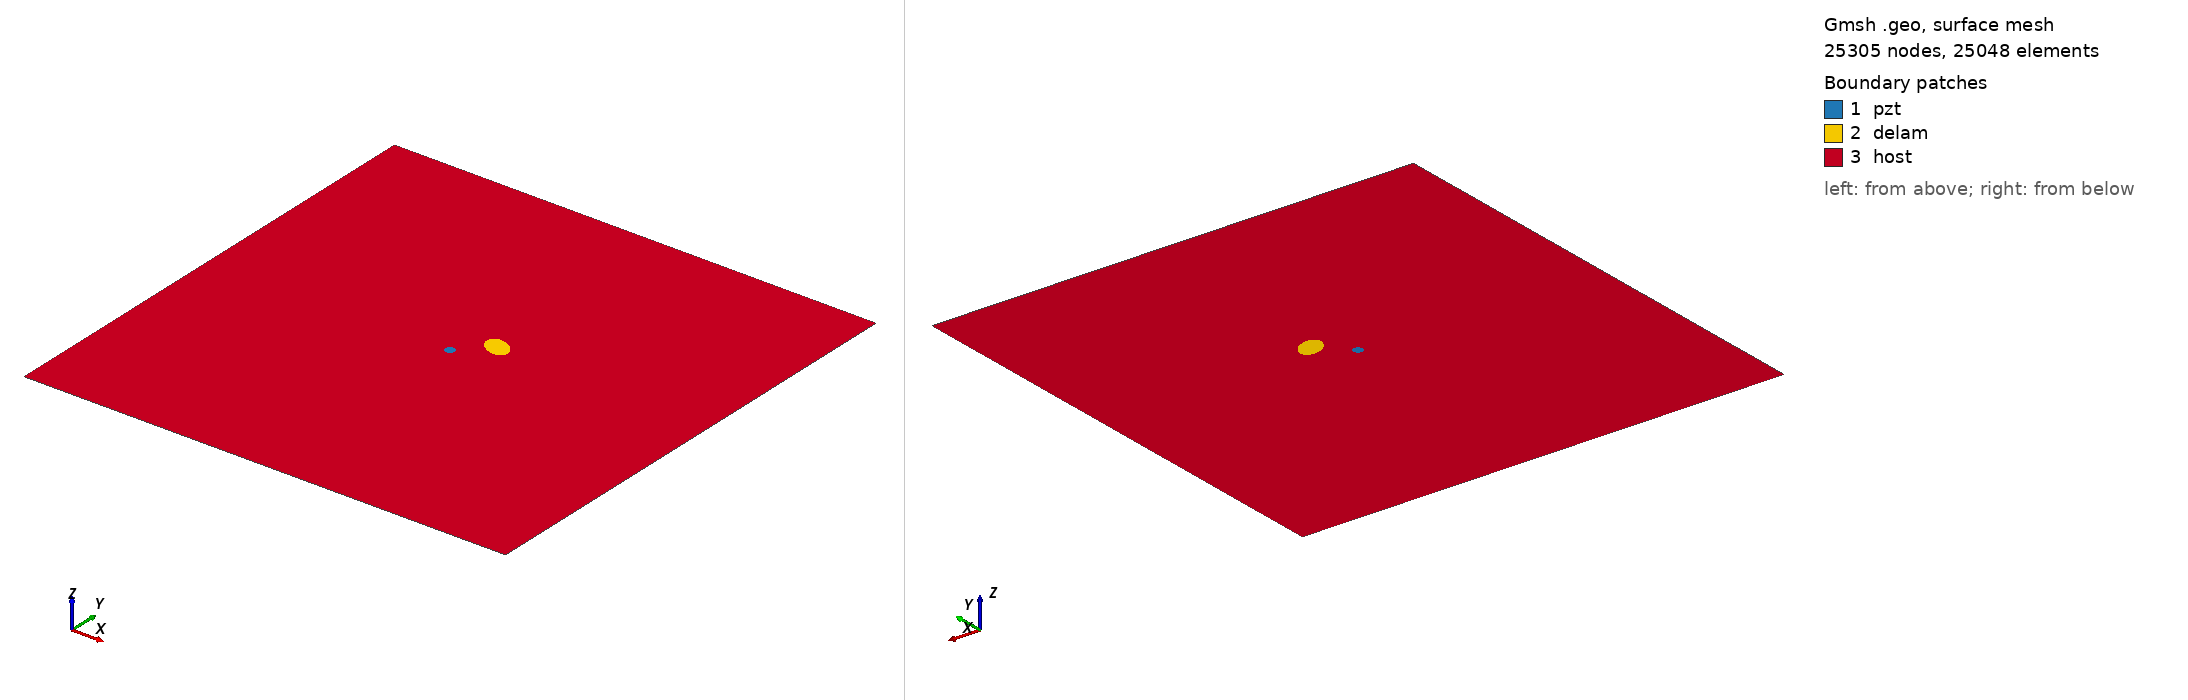

Gmsh geometry script, surface-meshed: 25305 nodes, 25048 surface elements. Boundary patches (legend numbers): 1 pzt, 2 delam, 3 host. Left view from above one corner, right view from below the opposite corner. Legend entries are the model's physical surfaces. The drawing asked Gmsh for element sizes between 1% and 20% of the model's largest extent; the script's own settings can give other sizes.

=== m_19_delam1_position_no_56_a_15mm_b_10mm_angle_150.geo (drawn) ===
SetFactory("OpenCASCADE");
L=0.500000; 
W=0.500000; 
a=0.015000; 
b=0.010000; 
x=0.277778; 
y=0.277778; 
alpha=0.833333 *Pi; 
r=0.005000; 
xpzt=0.250000; 
ypzt=0.250000; 
//+
Point(1) = {0, 0, 0, 1.0};
//+
Point(2) = {L, 0, 0, 1.0};
//+
Point(3) = {L, W, 0, 1.0};
//+
Point(4) = {0, W, 0, 1.0};
//+
Line(1) = {1, 2};
//+
Line(2) = {2, 3};
//+
Line(3) = {3, 4};
//+
Line(4) = {4, 1};
//+
Circle(5) = {xpzt, ypzt, -0, r, 0, 2*Pi};
//+
Ellipse(6) = {x, y, -0, a, b, 0, 2*Pi};
//+
Rotate {{0, 0, 1}, {x, y, 0}, alpha} {
  Curve{6}; 
}
//+
Curve Loop(1) = {4, 1, 2, 3};
//+
Curve Loop(2) = {6};
//+
Curve Loop(3) = {5};
//+
Curve Loop(4) = {6};
//+
Curve Loop(5) = {5};
//+
Plane Surface(1) = {5};
//+
Plane Surface(2) = {4};
//+
Plane Surface(3) = {1, 2, 3};
//+
Point(9) = {xpzt, ypzt, 0, 1.0};
//+
Point{9} In Surface {1};// mesh node at centre of pzt
//+
Physical Surface("pzt") = {1};
//+
Physical Surface("delam") = {2};
//+
Physical Surface("host") = {3};

Mesh.Algorithm = 6; // Frontal
Mesh.CharacteristicLengthFactor = 0.080000;
Mesh.CharacteristicLengthMin = 0.001000;
Mesh.CharacteristicLengthMax = 0.200000;
Mesh.RecombineAll = 1; // Apply recombination algorithm
Mesh.SubdivisionAlgorithm = 1; // 1: all quadrangles
Mesh.Smoothing = 1;
